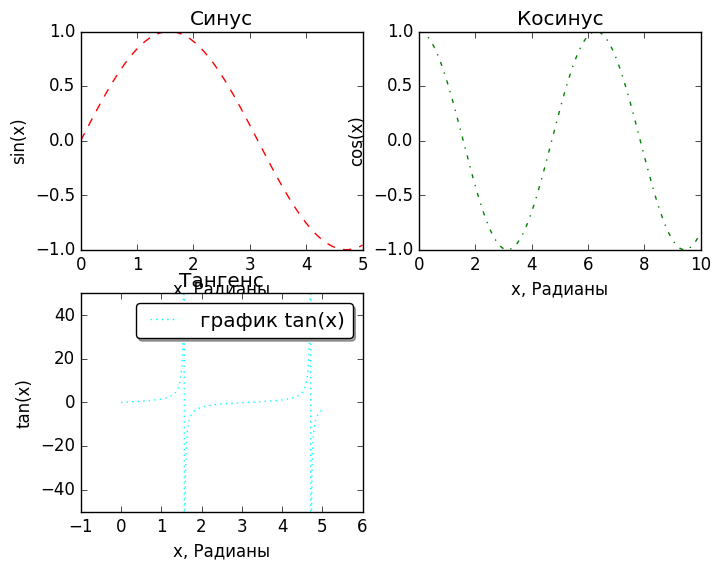

This figure's Python source:
# Interpreter 3.7 -> 3.11


import matplotlib.pyplot
import numpy


"""
matplotlib - интерактивный режим в iPython
matplotlib notebook - интерактивные графики внутри Notebokk-а
matplotlib inline - статические изображения графиков внутри Notebook-а 
"""

plt = matplotlib.pyplot
"""
Стили:
 - classic,
 - fivethirtyeight,
 - seaborn-pastel,
 - seaborn-whitegrid (с серой сеткой),
 - ggplot,
 - grayscale,
 - dark_background (черный фон без сетки, тень легенды не видна)
"""
plt.style.use('classic')

# Верхний левый график
plt.subplot(2, 2, 1)

# Начало счета, конец счета, количество (по умолчанию 50)
x = numpy.linspace(0, 5, 1000)

# Рисуем линию, цикл выбор цветов по умолчанию - rgbcmyk (например, cyan, magenta, yellow)
plt.plot(x, numpy.sin(x), color='red', linestyle='--')
plt.title("Синус")
plt.xlabel('x, Радианы')
plt.ylabel('sin(x)')

# Верхний правый график
plt.subplot(2, 2, 2)

# Начало счета, конец счета, количество (по умолчанию 50)
x = numpy.linspace(0, 10, 1000)

# Рисуем линию
plt.plot(x, numpy.cos(x), color='green', linestyle='-.')
plt.title("Косинус")
plt.xlabel('x, Радианы')
plt.ylabel('cos(x)')

# Нижний левый график
plt.subplot(2, 2, 3)

# Начало счета, конец счета, количество (по умолчанию 50)
y = numpy.linspace(0, 5, 10000)

# Рисуем линию
plt.plot(y, numpy.tan(y), color='cyan', linestyle=':', label='график tan(x)')

# На самом деле пределы шкалы не фиксированы, график можно таскать мышка внутри его кадра
plt.xlim(-1, 6)  # Диапазон оси абсцисс - зазор 1 на сторону
plt.ylim(-50, 50)  # Диапазон оси ординат
plt.title('Тангенс')  # Название графика
plt.xlabel('x, Радианы')  # Обозначение оси абсцисс
plt.ylabel('tan(x)')  # Обозначение оси ординат
plt.legend(loc='upper right', frameon=True, fancybox=True, shadow=True)  # **если в plot упоминается label

# Выводим окошко с графиками (вызывать только один раз в конце скрипта)
plt.show()
